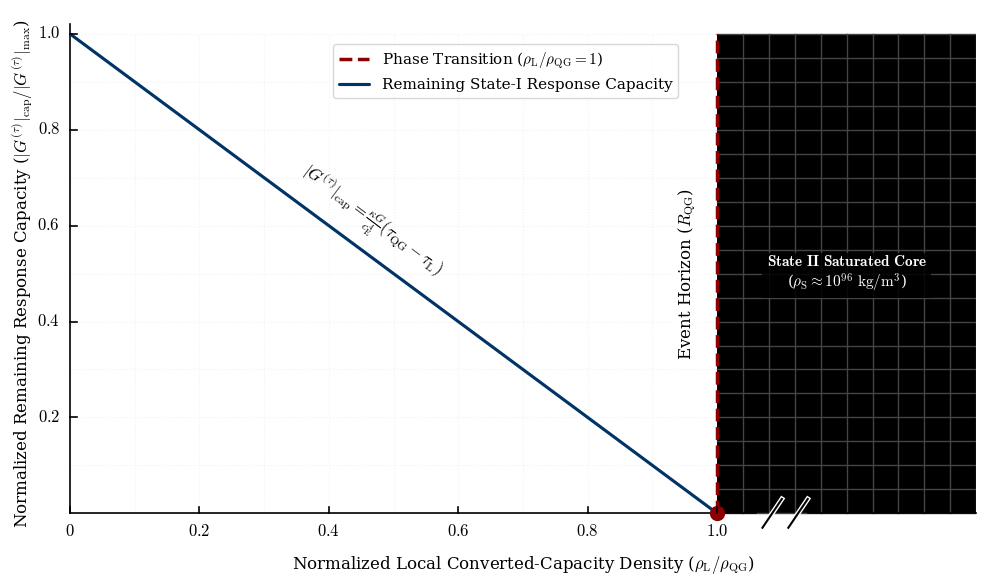

Python code for this plot:
import numpy as np # Selected for efficient array generation and coordinate math
import matplotlib.pyplot as plt # Selected for publication-grade 2D vector graphic control and native LaTeX rendering
import matplotlib.patheffects as pe # Selected for masking stroke effects to cleanly break the axis lines
import os # Selected for robust directory management and path-specific file saving

# ---------------------------------------------------------
# PRL STRICT FORMATTING PARAMETERS (Matched to Saturation Plot)
# ---------------------------------------------------------
plt.rcParams.update({
    'savefig.pad_inches': 0.1,
    'font.family': 'serif',
    'font.serif': ['Computer Modern Roman', 'DejaVu Serif'],
    'mathtext.fontset': 'cm', 
    'xtick.direction': 'in',
    'ytick.direction': 'in',
    'xtick.top': False,
    'ytick.right': False,
    'axes.linewidth': 1.2,
    'font.size': 12
})

# ---------------------------------------------------------
# DATA GENERATION
# ---------------------------------------------------------
# X-axis: Normalized Density (rho_L / rho_QG)
rho_normalized_soft = np.linspace(0, 1.0, 500)
capacity_soft = 1.0 - rho_normalized_soft

# ---------------------------------------------------------
# FIGURE SETUP
# ---------------------------------------------------------
fig, ax = plt.subplots(figsize=(10, 6), dpi=150)
fig.patch.set_facecolor('white')
ax.set_facecolor('white')

# 1. THE SUBSTRATE REGIME & SOFT FLOOR (Constrained to Y >= 0.0)
# Original Substrate Core (Solid black background starting EXACTLY at x=1.0)
ax.fill_between([1.0, 1.4], 0.0, 1.0, facecolor='black', zorder=1)

# Orthogonal grid lines constrained strictly to the substrate block
grid_x_sub = np.linspace(1.04, 1.4, 10)
grid_y_sub = np.linspace(0.0, 1.0, 21)
for gx in grid_x_sub:
    ax.plot([gx, gx], [0.0, 1.0], color='#444444', lw=1.0, linestyle='-', zorder=2)
for gy in grid_y_sub:
    ax.plot([1.0, 1.4], [gy, gy], color='#444444', lw=1.0, linestyle='-', zorder=2)

# Subtle background grid for the Soft Floor Region (x=0 to x=1.0)
grid_x_soft = np.linspace(0, 1.0, 11)
grid_y_soft = np.linspace(0, 1.0, 11)
for gx in grid_x_soft:
    ax.plot([gx, gx], [0, 1.0], color='#F2F2F2', linestyle=':', lw=0.8, zorder=0)
for gy in grid_y_soft:
    ax.plot([0, 1.0], [gy, gy], color='#F2F2F2', linestyle=':', lw=0.8, zorder=0)

# 2. THE PHASE TRANSITION BOUNDARY (Event Horizon - Constrained to Y >= 0.0)
ax.plot([1.0, 1.0], [0.0, 1.0], color='#8B0000', linestyle='--', linewidth=2.5, zorder=3, 
        label=r'Phase Transition ($\rho_{\mathrm{L}} / \rho_{\mathrm{QG}} = 1$)')

# Explicit Event Horizon Vertical Label
ax.text(0.97, 0.5, r"Event Horizon ($R_{\mathrm{QG}}$)", color='black', fontsize=12, fontweight='normal', 
        ha='right', va='center', rotation=90, bbox=dict(facecolor='white', edgecolor='none', alpha=0.85, pad=2), zorder=15)

# 3. PLOTTING THE CAPACITY CURVE
# Soft Floor Regime (Dark Blue) with rounded cap styling for smooth endpoints
ax.plot(rho_normalized_soft, capacity_soft, color='#003366', linewidth=2.25, zorder=4,
        solid_capstyle='round', label=r'Remaining State-I Response Capacity')

# 4. TERMINATION POINT
# The Electric Blue line descends from Max Capacity and terminates in a hard, definitive point exactly at X=1.0, Y=0
ax.plot(1.0, 0.0, marker='o', color='#8B0000', markersize=10, zorder=10, clip_on=False)

# 5. EQUATION PLACEMENT ALONG THE CURVE
eq_text = r'$|G^{(\tau)}|_{\mathrm{cap}} = \frac{\kappa G}{c_{\mathrm{E}}^4}(\tau_{\mathrm{QG}} - \tau_{\mathrm{L}})$'
ax.text(0.45, 0.58, eq_text, fontsize=12, rotation=-37, rotation_mode='anchor',
        color='black', ha='center', va='bottom', zorder=5)

# 6. AXES CONFIGURATION & BROKEN SCALE SPINE
ax.set_xlim(0, 1.4)
ax.set_ylim(-0.05, 1.05)

# Remove native spines and ALL native ticks for clean custom replacement
ax.spines['top'].set_visible(False)
ax.spines['right'].set_visible(False)
ax.spines['bottom'].set_visible(False)
ax.set_xticks([])
ax.set_yticks([])

# Configure left spine bounds to perfectly cap the thick curvature line
ax.spines['left'].set_bounds(0, 1.02)
ax.spines['left'].set_color('black')
ax.spines['left'].set_linewidth(1.2)

# Draw custom broken bottom spine
ax.plot([0, 1.06], [0, 0], color='black', lw=1.2, clip_on=False, zorder=6)
ax.plot([1.14, 1.4], [0, 0], color='black', lw=1.2, clip_on=False, zorder=6)

# Slashes (//) across the baseline gap representing the broken scale
slash_pe = [pe.Stroke(linewidth=3.5, foreground='white'), pe.Normal()]
ax.plot([1.07, 1.10], [-0.03, 0.03], color='black', lw=1.5, clip_on=False, path_effects=slash_pe, zorder=10)
ax.plot([1.11, 1.14], [-0.03, 0.03], color='black', lw=1.5, clip_on=False, path_effects=slash_pe, zorder=10)

# =======================================================
# CUSTOM UNIFIED TICK MARKS (0.2 Intervals)
# =======================================================
# Calculated based on 10x6 figure ratio to ensure identical physical lengths for both axes
tick_len_x = 0.0135  # Length mapping for Y-direction
tick_len_y = 0.0105  # Length mapping for X-direction

# Custom X Ticks (Inward pointing)
for tx in [0.0, 0.2, 0.4, 0.6, 0.8, 1.0]:
    ax.plot([tx, tx], [0.0, tick_len_x], color='black', lw=1.2, clip_on=False, zorder=10)
    if tx > 0: # Skip the origin label to leave room for the single shared zero
        ax.text(tx, -0.02, f'${tx}$', ha='center', va='top', fontsize=12)

# Custom Y Ticks (Inward pointing)
for ty in [0.2, 0.4, 0.6, 0.8, 1.0]:
    ax.plot([0.0, tick_len_y], [ty, ty], color='black', lw=1.2, clip_on=False, zorder=10)
    ax.text(-0.015, ty, f'${ty}$', ha='right', va='center', fontsize=12)

# Single Shared Origin Zero (Straight under Y-axis)
ax.text(0.0, -0.02, '$0$', ha='center', va='top', fontsize=12)

# Axis Titles
ax.set_xlabel(r'Normalized Local Converted-Capacity Density ($\rho_{\mathrm{L}} / \rho_{\mathrm{QG}}$)', fontsize=12, labelpad=12)
ax.set_ylabel(r'Normalized Remaining Response Capacity ($|G^{(\tau)}|_{\mathrm{cap}} / |G^{(\tau)}|_{\max}$)', fontsize=12, labelpad=25)

# 7. SUBSTRATE CORE LABEL
# Placed inside the black zone, perfectly equidistant from the event horizon (1.0) and right boundary (1.4)
core_center_x = 1.2
core_text = r"$\mathbf{State\ II\ Saturated\ Core}$" + "\n" + r"($\rho_{\mathrm{S}} \approx 10^{96}\ \mathrm{kg/m}^3$)"
ax.text(core_center_x, 0.5, core_text, color='white', fontsize=11, ha='center', va='center', rotation=0, zorder=15,
        bbox=dict(facecolor='black', edgecolor='none', alpha=0.85, pad=3))

# Legend Configuration
# Placed safely in the upper right of the soft floor
leg = ax.legend(loc='upper right', bbox_to_anchor=(0.68, 0.95), framealpha=0.9, edgecolor='lightgray', fontsize=11)
leg.set_zorder(6)

# Standard layout adjustment matching the reference styling
plt.tight_layout()

# -----------------------
# PDF Export Logic
# -----------------------
output_dir = "Figures"
if not os.path.exists(output_dir):
    os.makedirs(output_dir)
    
pdf_filename = os.path.join(output_dir, "FigX_PartII_Curvature.pdf")

try:
    plt.savefig(pdf_filename, format='pdf', bbox_inches='tight')
    print(f"High-fidelity vector PDF saved to: {pdf_filename}")
except PermissionError:
    print(f"CRITICAL ERROR: Permission denied. Please close {pdf_filename} before re-running.")
except Exception as e:
    print(f"An unexpected error occurred: {e}")

plt.show()
